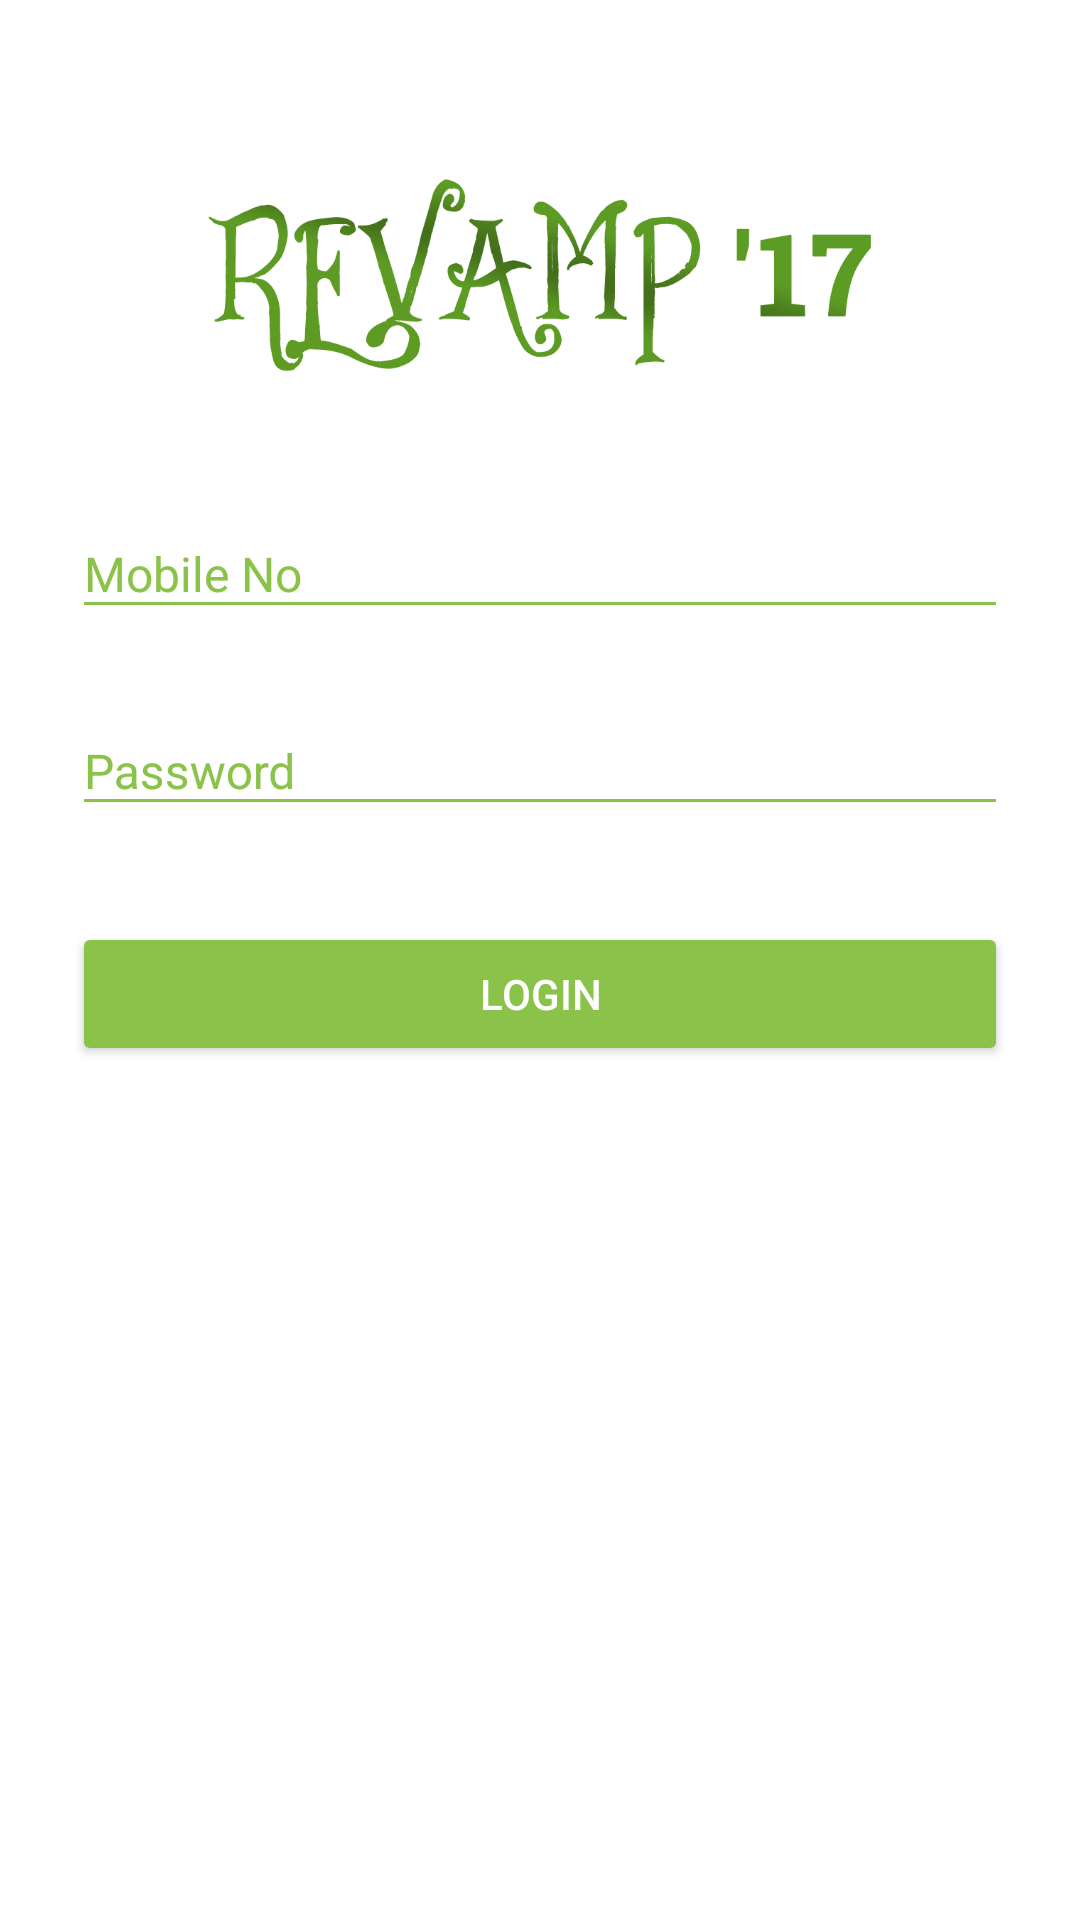

This screen was rendered from an Android layout file. Write that file and the resources it references.
<!-- AndroidManifest.xml: application theme AppTheme -->
<!-- res/layout/activity_backstage_login.xml -->
<?xml version="1.0" encoding="utf-8"?>
<LinearLayout xmlns:android="http://schemas.android.com/apk/res/android"
    xmlns:app="http://schemas.android.com/apk/res-auto"
    android:layout_width="match_parent"
    android:layout_height="match_parent"
    android:fitsSystemWindows="true">

    <FrameLayout
        android:layout_width="match_parent"
        android:layout_height="match_parent">

        <ImageView
            android:layout_width="match_parent"
            android:layout_height="match_parent"
            android:background="@color/colorWhite" />

        <LinearLayout
            android:layout_width="match_parent"
            android:layout_height="wrap_content"
            android:orientation="vertical"
            android:paddingLeft="24dp"
            android:paddingRight="24dp"
            android:paddingTop="56dp">

            <ImageView
                android:layout_width="wrap_content"
                android:layout_height="72dp"
                android:layout_gravity="center_horizontal"
                android:layout_marginBottom="24dp"
                android:src="@drawable/revamptext" />

            
            <android.support.design.widget.TextInputLayout
                android:id="@+id/text_mobileno"
                android:layout_width="match_parent"
                android:layout_height="wrap_content"
                android:layout_marginBottom="8dp"
                android:layout_marginTop="8dp"
                android:theme="@style/GreenTextInputLayout">

                <EditText
                    android:id="@+id/input_mobileno"
                    android:layout_width="match_parent"
                    android:layout_height="wrap_content"
                    android:hint="Mobile No"
                    android:inputType="number"
                    android:textColor="@color/colorAccent"
                    android:textSize="16sp" />
            </android.support.design.widget.TextInputLayout>

            
            <android.support.design.widget.TextInputLayout
                android:id="@+id/text_password"
                android:layout_width="match_parent"
                android:layout_height="wrap_content"
                android:layout_marginBottom="8dp"
                android:layout_marginTop="8dp"
                android:theme="@style/GreenTextInputLayout"
                app:passwordToggleTint="#FFFFFF">

                <EditText
                    android:id="@+id/input_password"
                    android:layout_width="match_parent"
                    android:layout_height="wrap_content"
                    android:hint="Password"
                    android:inputType="textPassword"
                    android:textColor="@color/colorAccent"
                    android:textSize="16sp" />
            </android.support.design.widget.TextInputLayout>

            <android.support.v7.widget.AppCompatButton
                android:id="@+id/btn_login"
                android:layout_width="match_parent"
                android:layout_height="wrap_content"
                android:layout_marginBottom="24dp"
                android:layout_marginTop="24dp"
                android:padding="12dp"
                android:text="Login"
                android:theme="@style/GreenButton" />

        </LinearLayout>

    </FrameLayout>
</LinearLayout>
<!-- resources referenced by this layout -->
<resources>
  <color name="colorAccent">#8BC34A</color>
  <color name="colorWhite">#FFFFFF</color>
  <!-- drawable revamptext: png bitmap (drawable, 73434 bytes) -->
  <style name="GreenButton" parent="Widget.AppCompat.Button.Colored">
          <item name="android:textColor">#ffffff</item>
          <item name="colorButtonNormal">@color/colorAccent</item>
      </style>
  <style name="GreenTextInputLayout" parent="Widget.Design.TextInputLayout">
          
          <item name="android:textColorHint">@color/colorAccent</item>
          <item name="android:textSize">20sp</item>
          
          <item name="colorAccent">@color/colorAccent</item>
          <item name="colorControlNormal">@color/colorAccent</item>
          <item name="colorControlActivated">@color/colorAccent</item>
      </style>
  <style name="AppTheme" parent="Theme.AppCompat.Light.NoActionBar">
          
          <item name="colorPrimary">@color/colorPrimary</item>
          <item name="colorPrimaryDark">@color/colorPrimaryDark</item>
          <item name="colorAccent">@color/colorAccent</item>
      </style>
  <color name="colorPrimary">#8BC34A</color>
  <color name="colorPrimaryDark">#689F38</color>
</resources>
